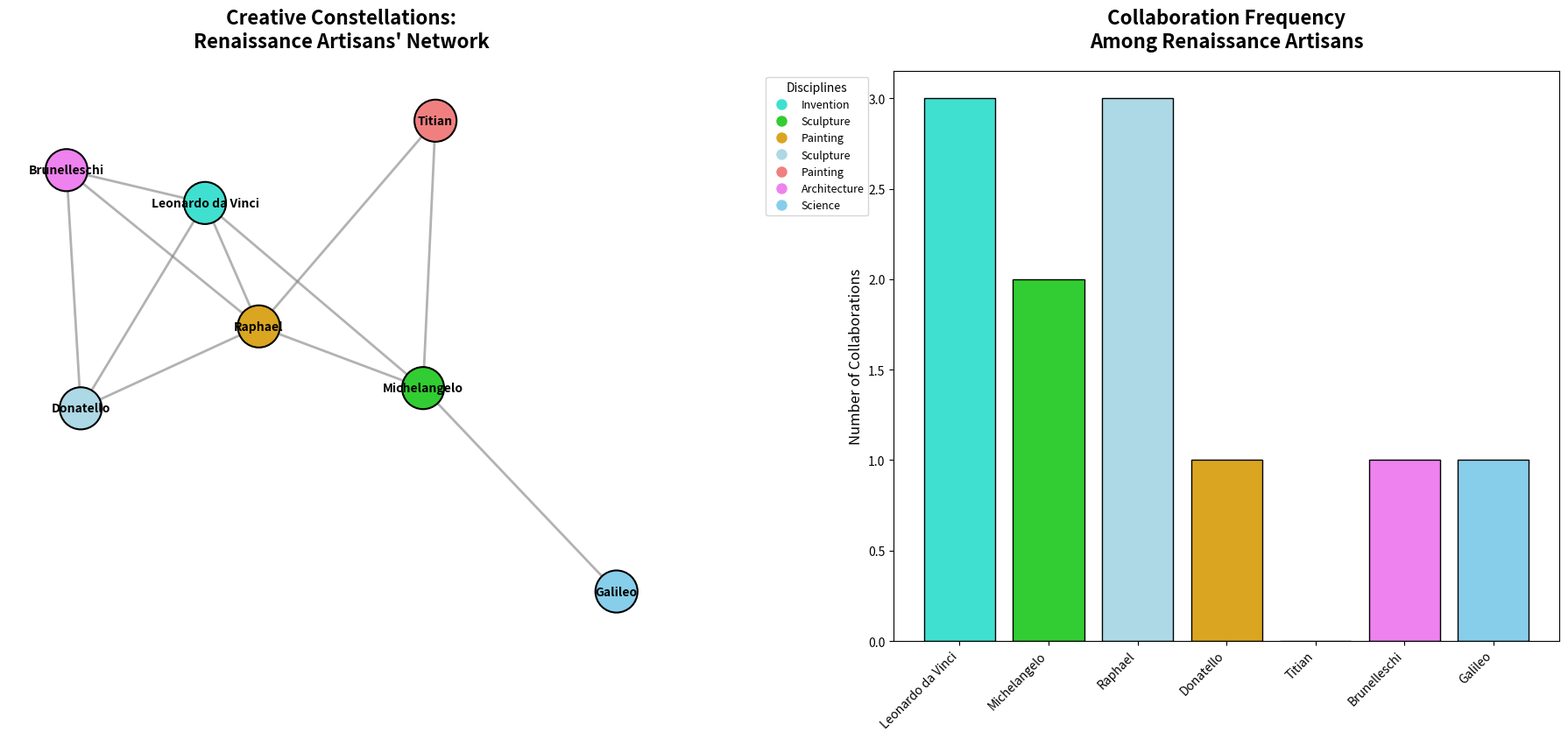

This chart was generated by the following Python code:
import matplotlib.pyplot as plt
import networkx as nx

G = nx.Graph()

collaborations = {
    'Leonardo da Vinci': ['Michelangelo', 'Donatello', 'Raphael'],
    'Michelangelo': ['Raphael', 'Titian'],
    'Raphael': ['Titian', 'Donatello', 'Brunelleschi'],
    'Donatello': ['Brunelleschi'],
    'Titian': [],  # Removed 'Caravaggio'
    'Brunelleschi': ['Leonardo da Vinci'],
    # Removed 'Caravaggio': ['Galileo'],
    'Galileo': ['Michelangelo'],
}

for artist, collaborators in collaborations.items():
    for collaborator in collaborators:
        G.add_edge(artist, collaborator)

node_colors = {
    'Leonardo da Vinci': 'turquoise',
    'Michelangelo': 'limegreen',
    'Raphael': 'goldenrod',
    'Donatello': 'lightblue',
    'Titian': 'lightcoral',
    'Brunelleschi': 'violet',
    # Removed 'Caravaggio': 'coral',
    'Galileo': 'skyblue',
}

node_color_list = [node_colors[node] for node in G.nodes]
collaboration_count = {artist: len(collaborators) for artist, collaborators in collaborations.items()}

fig, axes = plt.subplots(1, 2, figsize=(18, 9))

pos = nx.spring_layout(G, seed=42)
nx.draw_networkx_nodes(G, pos, ax=axes[0], node_size=1200, node_color=node_color_list, edgecolors='black', linewidths=1.5)
nx.draw_networkx_edges(G, pos, ax=axes[0], width=2, edge_color='gray', style='solid', alpha=0.6)
nx.draw_networkx_labels(G, pos, ax=axes[0], font_size=10, font_weight='bold', verticalalignment='center')
axes[0].set_title("Creative Constellations:\nRenaissance Artisans' Network", fontsize=16, fontweight='bold', pad=20)
axes[0].axis('off')

legend_labels = {
    'turquoise': 'Invention',
    'limegreen': 'Sculpture',
    'goldenrod': 'Painting',
    'lightblue': 'Sculpture',
    'lightcoral': 'Painting',
    'violet': 'Architecture',
    # Removed 'coral': 'Painting',
    'skyblue': 'Science',
}
handles = [plt.Line2D([0], [0], marker='o', color='w', label=label, markerfacecolor=color, markersize=10)
           for color, label in legend_labels.items()]
axes[0].legend(handles=handles, loc='upper right', title="Disciplines", fontsize=9, bbox_to_anchor=(1.3, 1))

axes[1].bar(collaboration_count.keys(), collaboration_count.values(), color=node_color_list, edgecolor='black')
axes[1].set_title("Collaboration Frequency\nAmong Renaissance Artisans", fontsize=16, fontweight='bold', pad=20)
axes[1].set_ylabel("Number of Collaborations", fontsize=12)
axes[1].set_xticklabels(collaboration_count.keys(), rotation=45, ha='right')

plt.tight_layout(rect=[0, 0, 1, 0.95])
plt.show()
